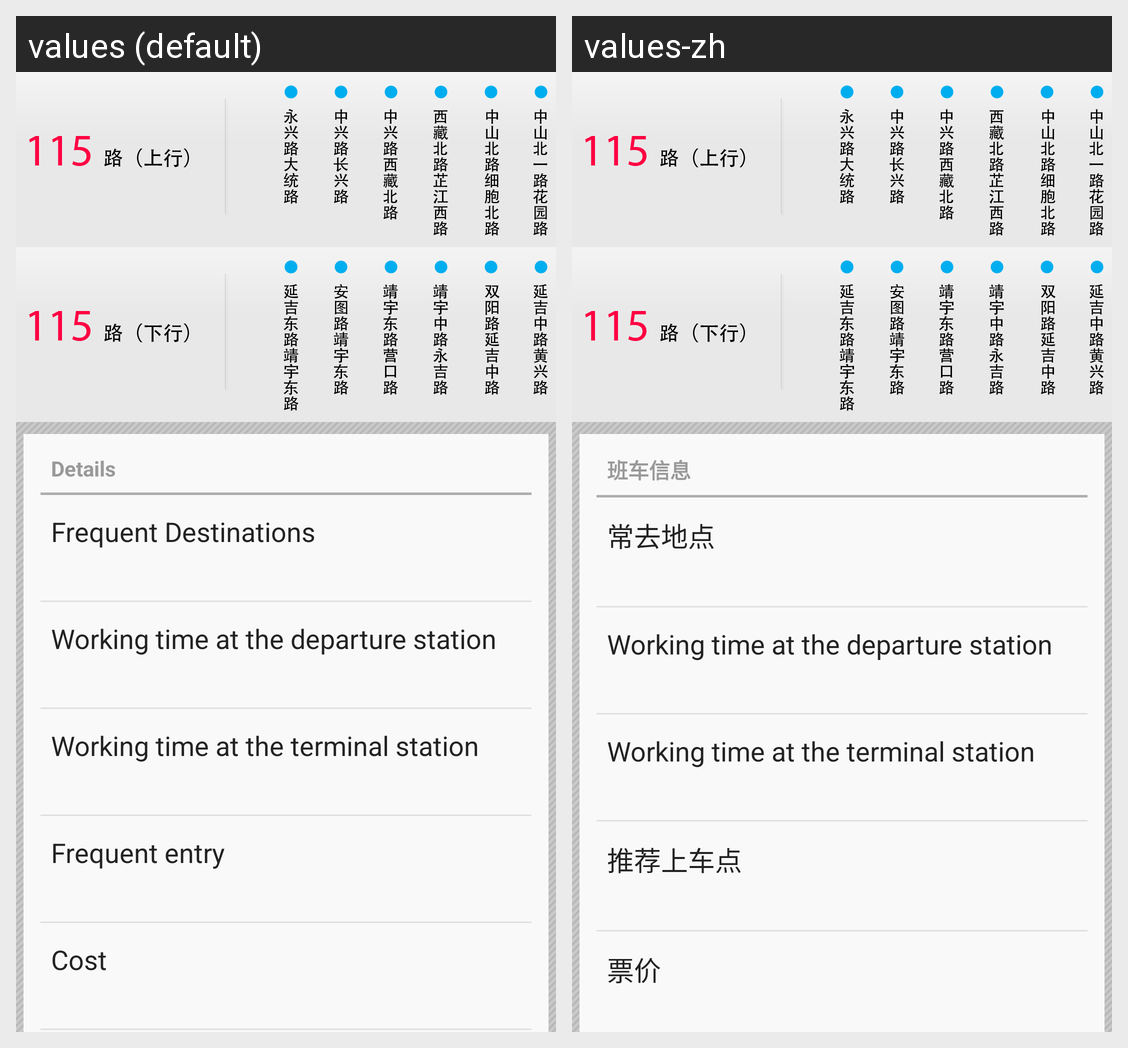

For this localized Android screen grid, give each drawn string resource with its value in every locale shown.
Android screen res/layout/activity_guide_detail.xml rendered under 2 locales, left to right: values (default), values-zh. Device: Nexus 5 (rendered at 1080×1920; each locale shown at half size, 540×960, under a caption strip naming it); theme WTTheme.
Strings drawn on this screen, with the default value and each locale's value (text and hints the layout hard-codes, and strings that could not be matched under every locale, appear in the picture but are not listed):

guide_detail
  values: Details
  values-zh: 班车信息

guide_detail_frequent_destinations
  values: Frequent Destinations
  values-zh: 常去地点

guide_detail_time_interval_1
  values: Working time at the departure station
  values-zh: Working time at the departure station  [not translated; the default value is used]

guide_detail_time_interval_2
  values: Working time at the terminal station
  values-zh: Working time at the terminal station  [not translated; the default value is used]

guide_detail_frequent_entry
  values: Frequent entry
  values-zh: 推荐上车点

guide_detail_cost
  values: Cost
  values-zh: 票价
